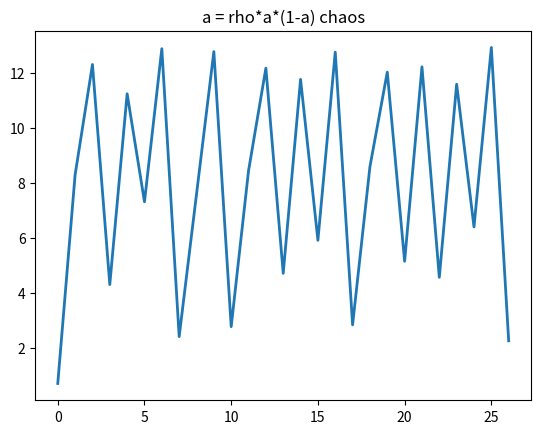

Python code for this plot:
#!/usr/bin/env python3

#
#    Dynamic system of population grow with limited resources
#    Copyright (C) 2022  Victor De la Luz
#
#    This program is free software: you can redistribute it and/or modify
#    it under the terms of the GNU General Public License as published by
#    the Free Software Foundation, either version 3 of the License, or
#    (at your option) any later version.
#
#    This program is distributed in the hope that it will be useful,
#    but WITHOUT ANY WARRANTY; without even the implied warranty of
#    MERCHANTABILITY or FITNESS FOR A PARTICULAR PURPOSE.  See the
#    GNU General Public License for more details.
#
#    You should have received a copy of the GNU General Public License
#    along with this program.  If not, see <https://www.gnu.org/licenses/>.
#

# x = ((1+rc)/r)*a

import matplotlib.pyplot as plt
import numpy as np

# a = rho*a*(1-a)

# rho = 1 + r*c
# x = ((1+rc)/r)*a

c=10
x0= 2000.0/2829.0
r=0.2829

a0 = 0.2
rho = 3.829

fig, ax = plt.subplots()

a = a0
X = []
X.append(x0)

itera = np.arange(0,26)

for i in itera:
    a = rho*a*(1.0 - a)
    X.append(((1.0+ r*c)/r)*a)
    
ax.plot(X, linewidth=2.0)#,label='c='+str(c)  )


#r= 0.01
#c = 10





#itera = np.arange(0,1)
#c_range = np.arange(0,1,1)
#x0_range = np.arange(0,1,1)
#
#fig, ax = plt.subplots()
#
#
#for x0 in x0_range:
#    for c in c_range:
#        rho = 1.0 + r*c
#        X = []
#        X.append(x0)
#        a = (  (r / (1.0 + r*c))*x0  )
#
#        for i in itera:
#            a = rho*a*(1.0 - a)
#            X.append( ((1.0+ r*c)/r)*a  )
#
#        ax.plot(X, linewidth=2.0,label='c='+str(c)  )
#

#plt.yscale('log')
#plt.legend()
plt.title('a = rho*a*(1-a) chaos')
plt.savefig('population-grow-resources-chaos.png')
plt.show()
